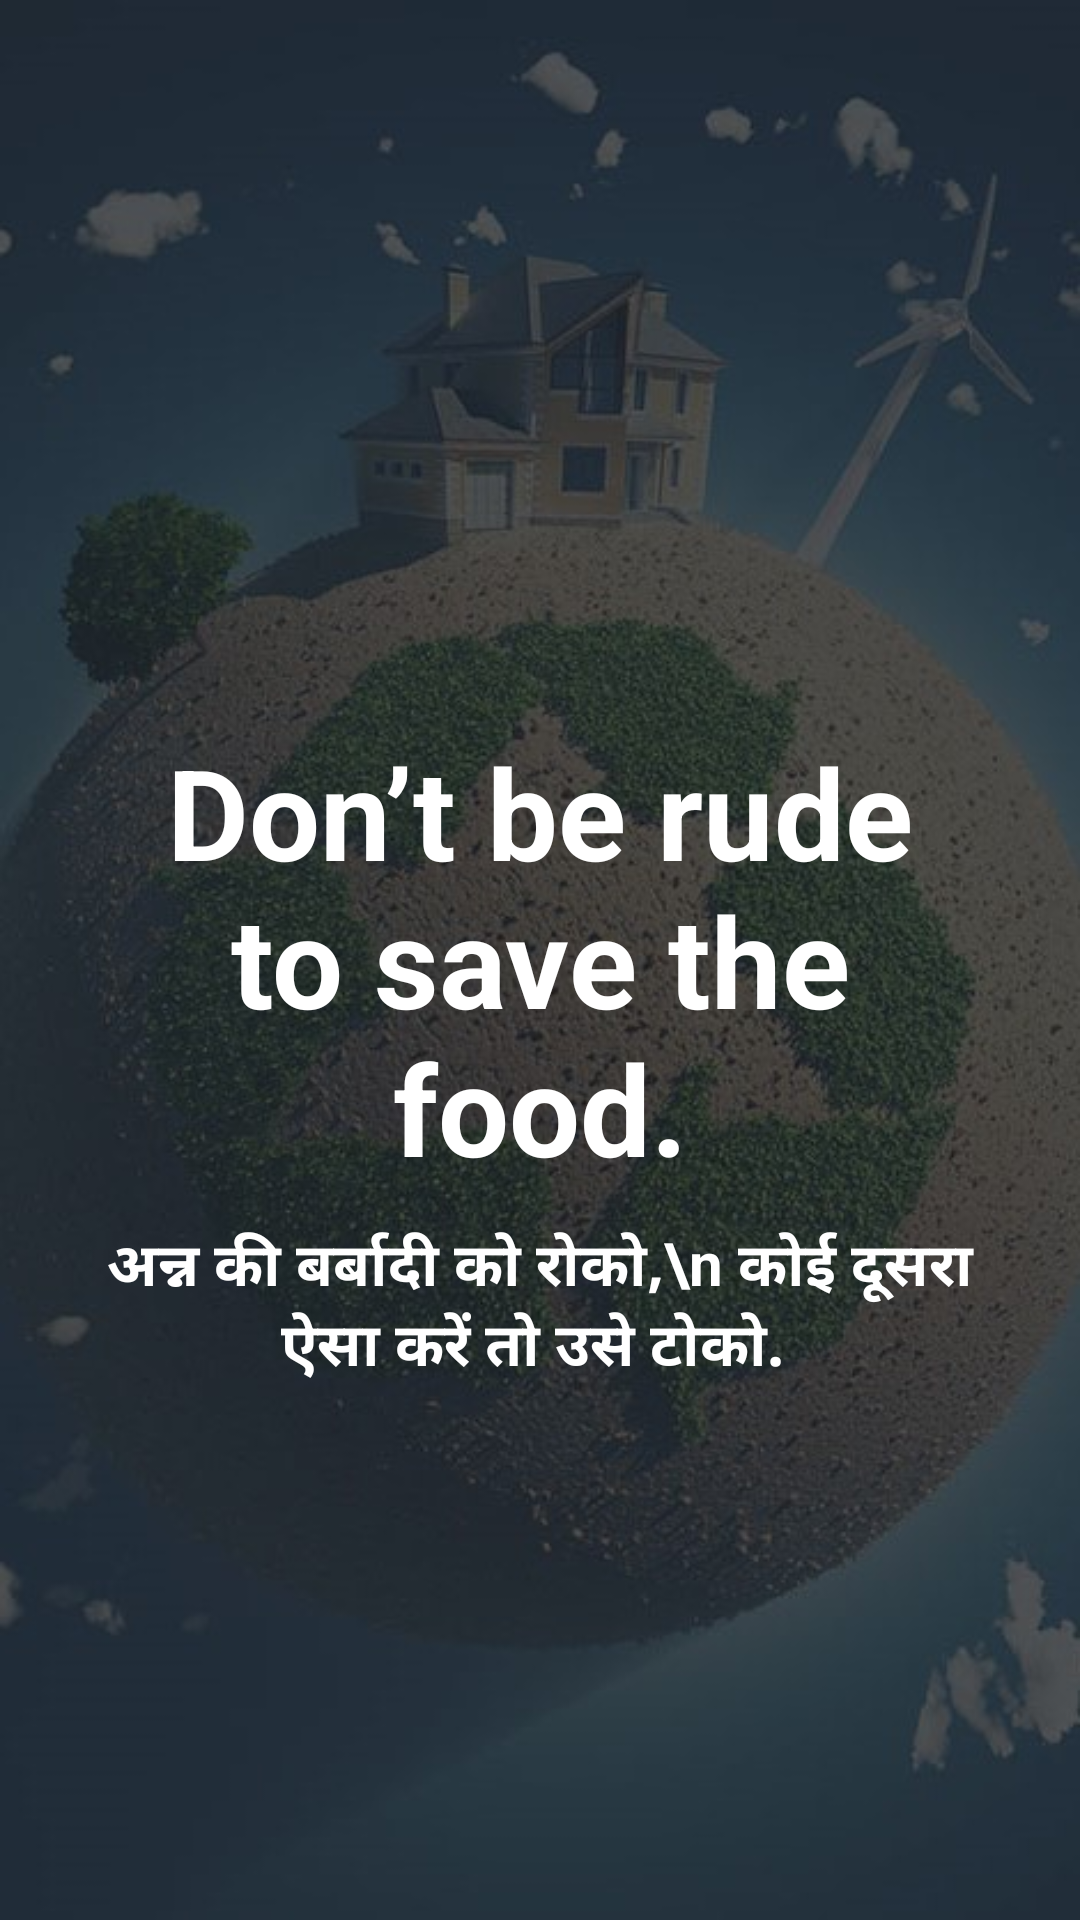

Produce the Android XML layout that renders to this screen, including the resource entries it uses.
<!-- AndroidManifest.xml: application theme AppTheme -->
<!-- res/layout/welcome_slide4.xml -->
<?xml version="1.0" encoding="utf-8"?>
<RelativeLayout xmlns:android="http://schemas.android.com/apk/res/android"
    android:layout_width="match_parent"
    android:layout_height="match_parent"
    android:background="@drawable/wlcm3">

    <RelativeLayout
        android:layout_width="match_parent"
        android:layout_height="match_parent"
        android:orientation="vertical">
        
        <TextView
            android:id="@+id/title"
            android:layout_width="wrap_content"
            android:layout_height="wrap_content"
            android:layout_centerInParent="true"
            android:layout_marginTop="5dp"
            android:gravity="center_horizontal"
            android:paddingLeft="@dimen/desc_padding"
            android:paddingRight="@dimen/desc_padding"
            android:text="Don’t be rude to save the food."
            android:textColor="@android:color/white"
            android:textSize="42sp"
            android:textStyle="bold" />

        <TextView
            android:layout_width="wrap_content"
            android:layout_height="wrap_content"
            android:layout_below="@+id/title"
            android:layout_centerHorizontal="true"
            android:layout_marginTop="10dp"
            android:gravity="center_horizontal"
            android:paddingLeft="@dimen/desc_padding"
            android:paddingRight="@dimen/desc_padding"
            android:text="अन्न की बर्बादी को रोको,\n
कोई दूसरा ऐसा करें तो उसे टोको.
"
            android:textColor="@android:color/white"
            android:textSize="20sp"
            android:textStyle="bold" />


    </RelativeLayout>



</RelativeLayout>
<!-- resources referenced by this layout -->
<resources>
  <dimen name="desc_padding">35dp</dimen>
  <!-- drawable wlcm3: jpg bitmap (drawable-xxxhdpi, 61792 bytes) -->
  <style name="AppTheme" parent="Theme.AppCompat.DayNight.DarkActionBar">
          
          <item name="colorPrimary">@color/colorPrimary</item>
          <item name="colorPrimaryDark">@color/colorPrimaryDark</item>
          <item name="colorAccent">@color/colorAccent</item>
      </style>
  <color name="colorPrimary">#43A047</color>
  <color name="colorPrimaryDark">#018301</color>
  <color name="colorAccent">#FF4081</color>
</resources>
